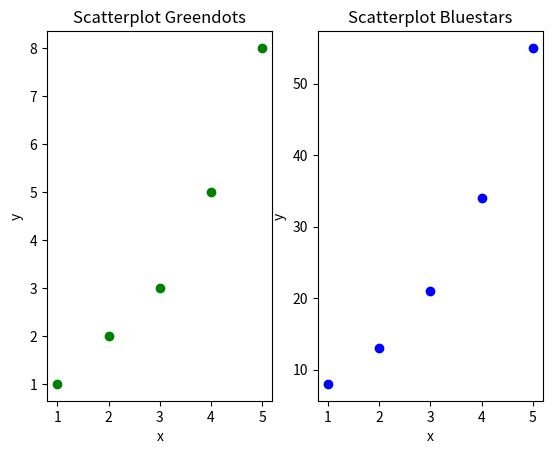

Write Python code to recreate this figure.
'''
Scatter Plots
=============

Scatter plots are very similar to ordinary plots in that dots are draw at each xy point.
'''

import numpy as np
import matplotlib.pyplot as plt

fig, (ax1, ax2) = plt.subplots(1, 2)

# Left hand side plot
ax1.scatter([1,2,3,4,5], [1,2,3,5,8], c='green')  # green dots
ax1.set_title('Scatterplot Greendots')  
ax1.set_xlabel('x'); 
ax1.set_ylabel('y')


# Right hand side plot
ax2.scatter([1,2,3,4,5], [8,13,21,34,55], c='blue')  # blue stars
ax2.set_title('Scatterplot Bluestars')  
ax2.set_xlabel('x')
ax2.set_ylabel('y')

plt.show()
